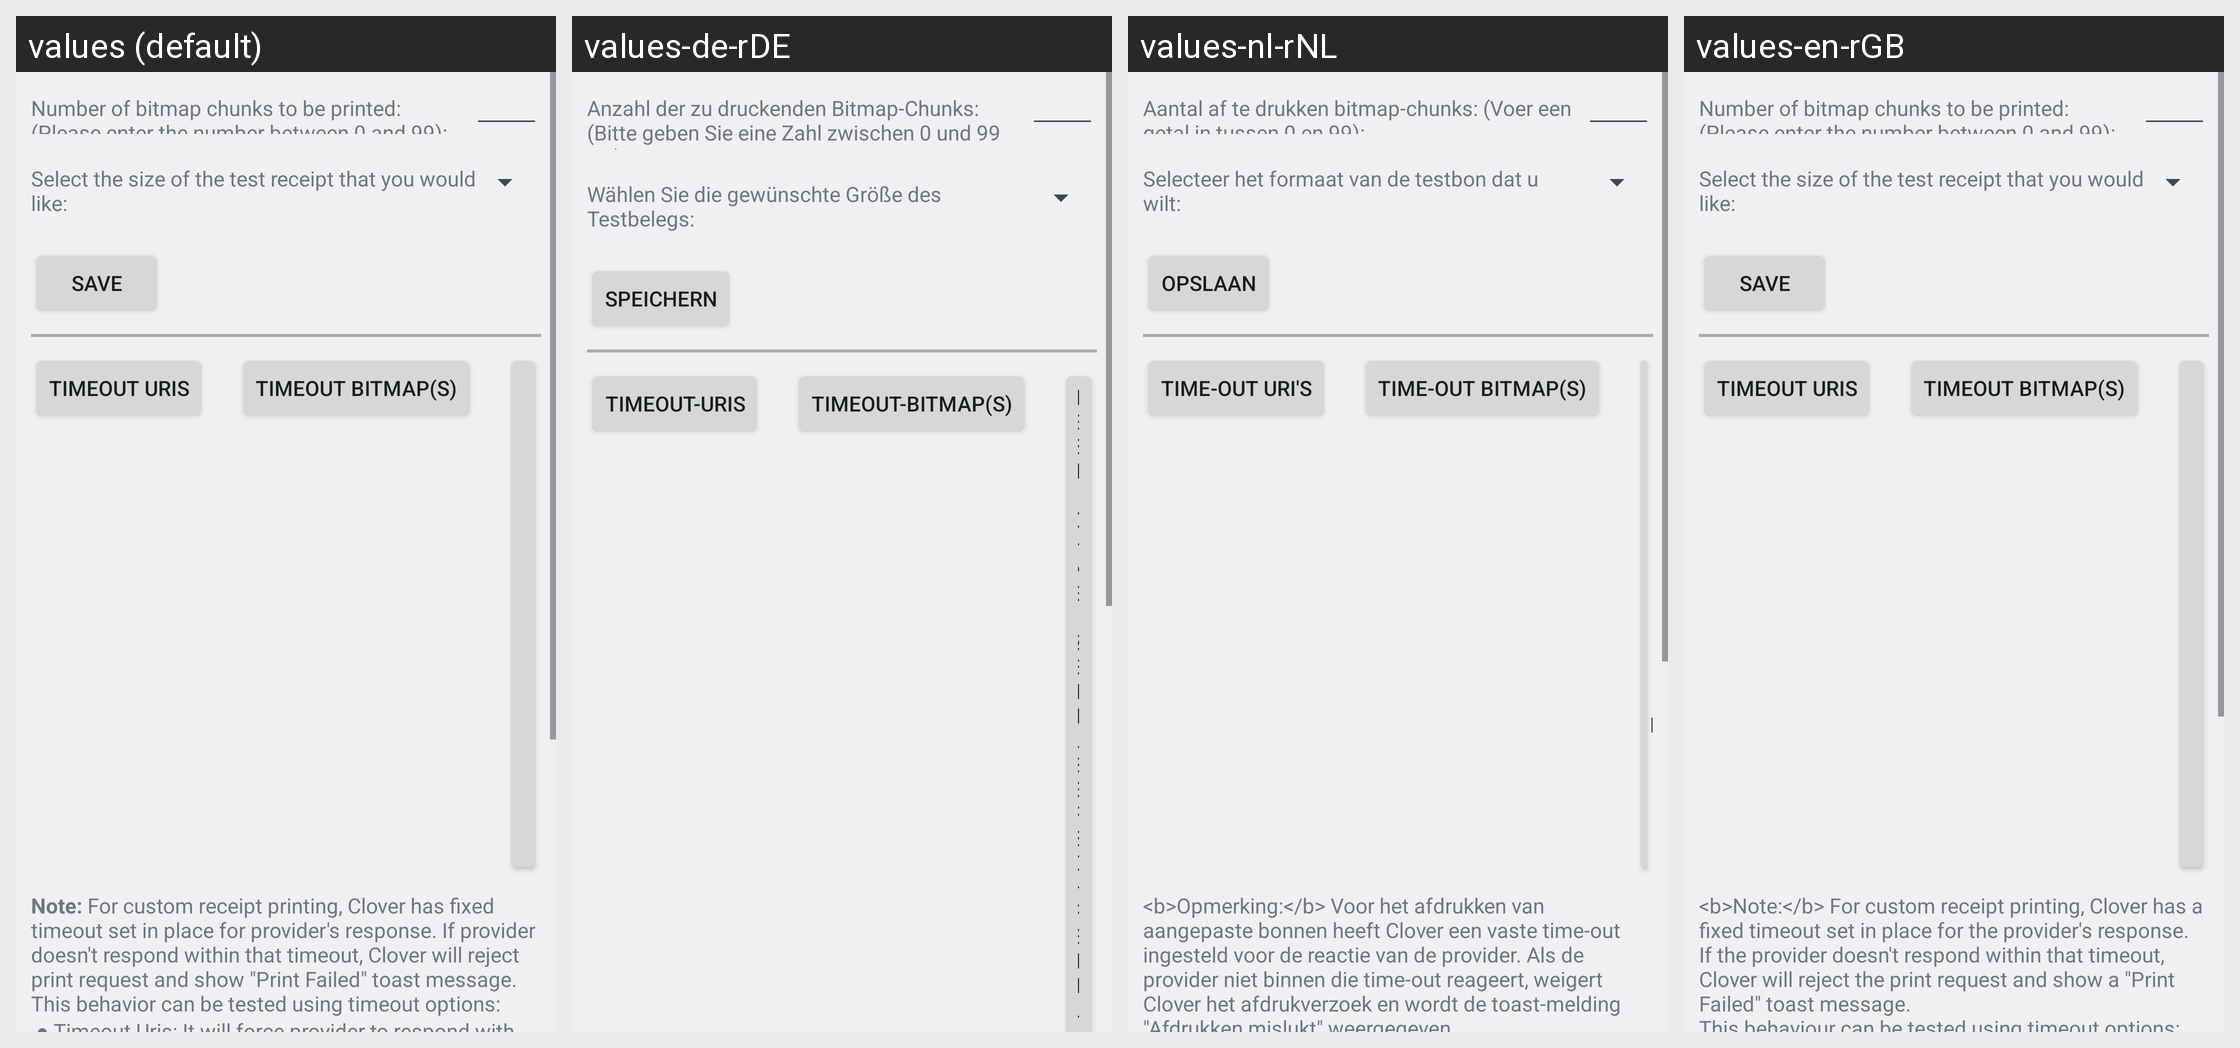

Here is an Android app screen in its default locale and in the app's own translations. Write out the translated-string differences for the strings that appear on this screen.
Android screen res/layout/activity_custom_receipt_provider_test.xml rendered under 4 locales, left to right: values (default), values-de-rDE, values-nl-rNL, values-en-rGB. Device: Nexus 5 (rendered at 1080×1920; each locale shown at half size, 540×960, under a caption strip naming it); theme AppTheme.
Other locales in the repository, not shown: values-en-rCA, values-en-rIE, values-fr-rCA, values-ja-rJP, values-pl-rPL, values-pt-rBR.
Strings drawn on this screen, with the default value and each locale's value (text and hints the layout hard-codes, and strings that could not be matched under every locale, appear in the picture but are not listed):

bitmap_chunks_edit_text_desc
  values: Number of bitmap chunks to be printed: (Please enter the number between 0 and 99):
  values-de-rDE: Anzahl der zu druckenden Bitmap-Chunks: (Bitte geben Sie eine Zahl zwischen 0 und 99 ein):
  values-nl-rNL: Aantal af te drukken bitmap-chunks: (Voer een getal in tussen 0 en 99):
  values-en-rGB: Number of bitmap chunks to be printed: (Please enter the number between 0 and 99):

receipt_size_selection_spinner_desc
  values: Select the size of the test receipt that you would like:
  values-de-rDE: Wählen Sie die gewünschte Größe des Testbelegs:
  values-nl-rNL: Selecteer het formaat van de testbon dat u wilt:
  values-en-rGB: Select the size of the test receipt that you would like:

save
  values: Save
  values-de-rDE: Speichern
  values-nl-rNL: Opslaan
  values-en-rGB: Save

with_uri_timeout
  values: Timeout Uris
  values-de-rDE: Timeout-URIs
  values-nl-rNL: Time-out URI's
  values-en-rGB: Timeout Uris

with_bitmap_timeout
  values: Timeout Bitmap(s)
  values-de-rDE: Timeout-Bitmap(s)
  values-nl-rNL: Time-out bitmap(s)
  values-en-rGB: Timeout Bitmap(s)
